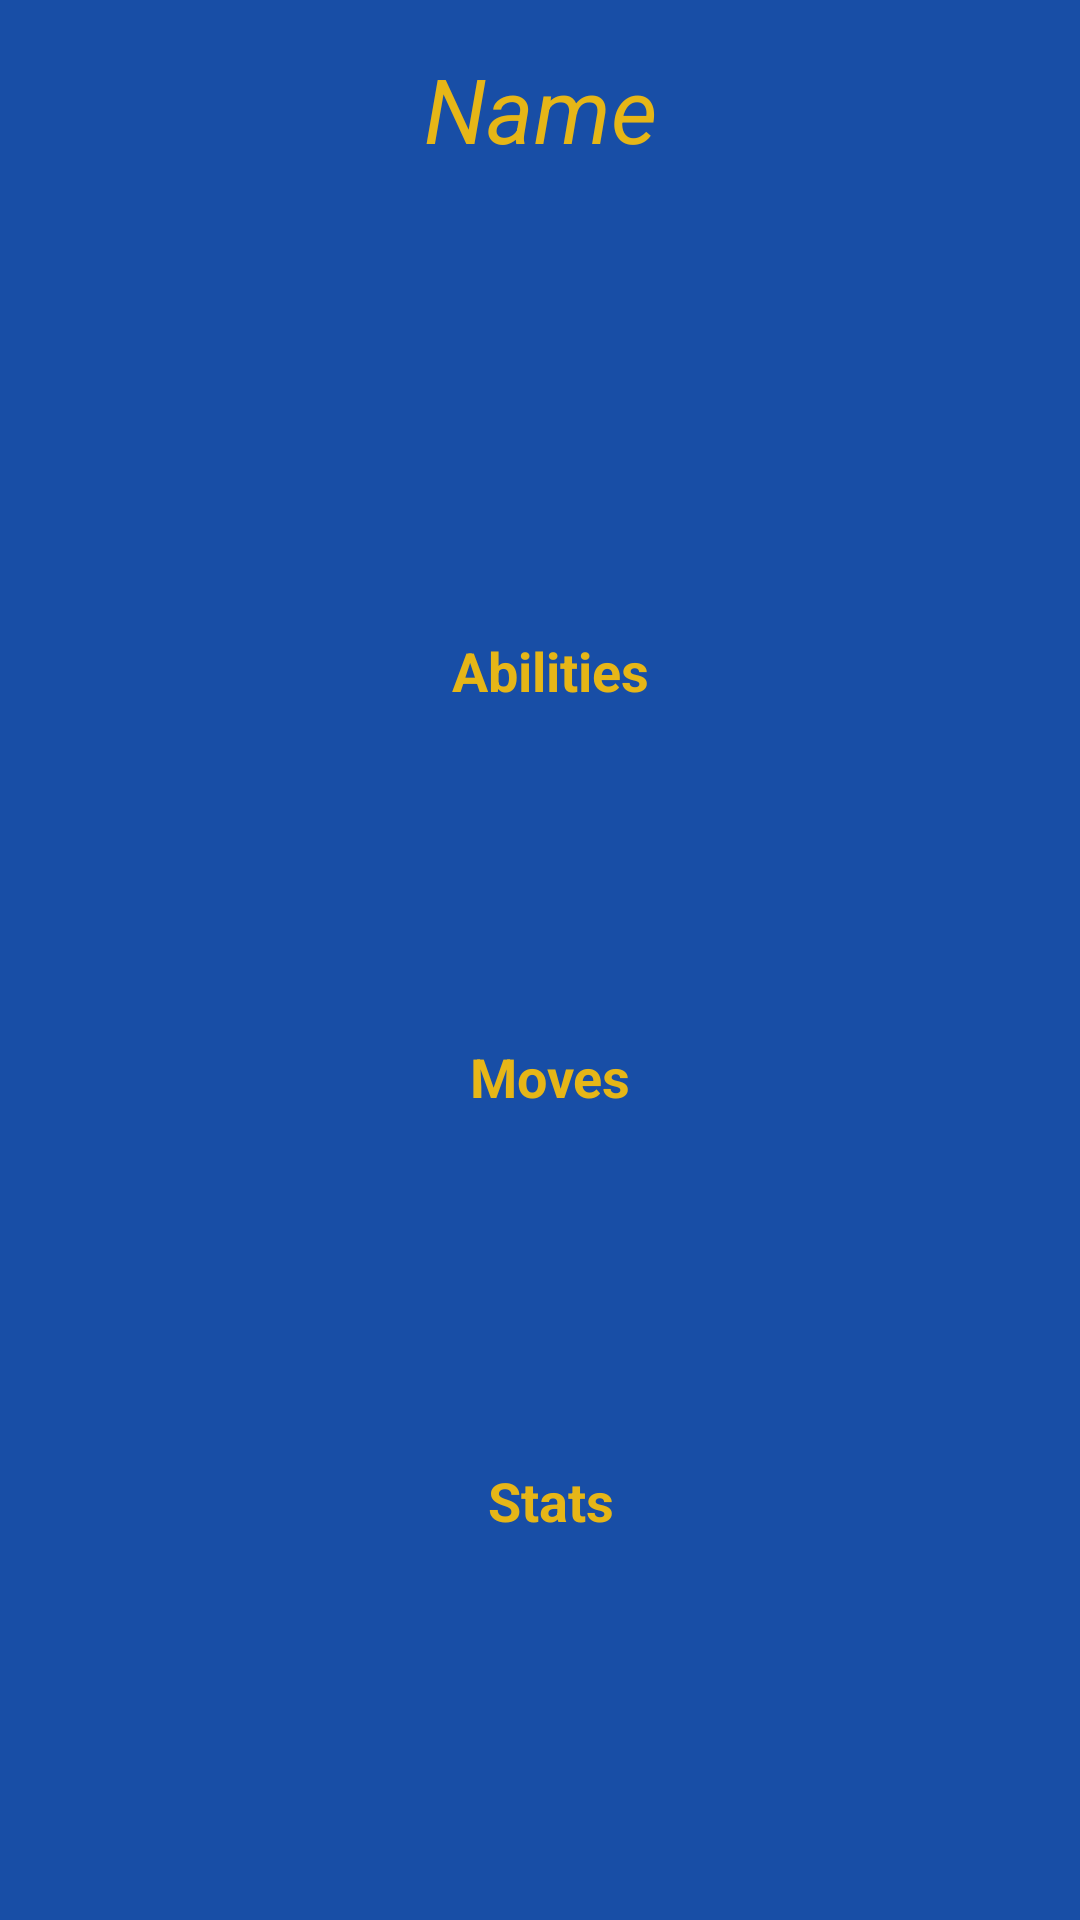

This screen was rendered from an Android layout file. Write that file and the resources it references.
<!-- AndroidManifest.xml: application theme Theme.DecagonAndroid007 -->
<!-- res/layout/activity_pokemon_information.xml -->
<?xml version="1.0" encoding="utf-8"?>
<androidx.constraintlayout.widget.ConstraintLayout xmlns:android="http://schemas.android.com/apk/res/android"
    xmlns:app="http://schemas.android.com/apk/res-auto"
    xmlns:tools="http://schemas.android.com/tools"
    android:layout_width="match_parent"
    android:layout_height="match_parent"
    android:background="@color/navy"
    tools:context=".SecondImplementation.PokemonInformationActivity">

    <TextView
        android:id="@+id/pokemon_details_name_textView"
        android:layout_width="wrap_content"
        android:layout_height="wrap_content"
        android:layout_marginTop="16dp"
        android:text="@string/name"
        android:textColor="@color/banana"
        android:textSize="30sp"
        android:textStyle="italic"
        app:layout_constraintEnd_toEndOf="parent"
        app:layout_constraintStart_toStartOf="parent"
        app:layout_constraintTop_toTopOf="parent" />

    <ImageView
        android:id="@+id/PokemonDetailsImage"
        android:layout_width="185dp"
        android:layout_height="126dp"
        android:layout_marginTop="14dp"
        app:layout_constraintEnd_toEndOf="parent"
        app:layout_constraintHorizontal_bias="0.497"
        app:layout_constraintStart_toStartOf="parent"
        app:layout_constraintTop_toBottomOf="@+id/pokemon_details_name_textView" />

    <TextView
        android:id="@+id/abilityTextView"
        android:layout_width="wrap_content"
        android:layout_height="wrap_content"
        android:layout_marginStart="7dp"
        android:layout_marginTop="15dp"
        android:text="@string/abilities2"
        android:textColor="@color/banana"
        android:textAlignment="gravity"
        android:textSize="18sp"
        android:textStyle="bold"
        app:layout_constraintEnd_toEndOf="parent"
        app:layout_constraintHorizontal_bias="0.5"
        app:layout_constraintStart_toStartOf="parent"
        app:layout_constraintTop_toBottomOf="@+id/PokemonDetailsImage" />

    <androidx.recyclerview.widget.RecyclerView
        android:id="@+id/pokemon_abilities_recyclerview"
        android:layout_width="399dp"
        android:layout_height="81dp"
        android:layout_marginTop="15dp"
        android:orientation="horizontal"
        android:paddingTop="16dp"
        app:layoutManager="androidx.recyclerview.widget.LinearLayoutManager"
        app:layout_constraintEnd_toEndOf="parent"
        app:layout_constraintHorizontal_bias="0.473"
        app:layout_constraintStart_toStartOf="parent"
        app:layout_constraintTop_toBottomOf="@+id/abilityTextView" />

    <TextView
        android:id="@+id/moves_textview"
        android:layout_width="wrap_content"
        android:layout_height="wrap_content"
        android:layout_marginStart="7dp"
        android:layout_marginTop="15dp"
        android:text="@string/moves"
        android:textColor="@color/banana"
        android:textSize="18sp"
        android:textStyle="bold"
        app:layout_constraintEnd_toEndOf="parent"
        app:layout_constraintHorizontal_bias="0.5"
        app:layout_constraintStart_toStartOf="parent"
        app:layout_constraintTop_toBottomOf="@+id/pokemon_abilities_recyclerview" />

    <androidx.recyclerview.widget.RecyclerView
        android:id="@+id/moves_recyclerview"
        android:layout_width="411dp"
        android:layout_height="87dp"
        android:layout_marginTop="15dp"
        android:orientation="horizontal"
        android:paddingTop="16dp"
        app:layoutManager="androidx.recyclerview.widget.LinearLayoutManager"
        app:layout_constraintEnd_toEndOf="parent"
        app:layout_constraintStart_toStartOf="parent"
        app:layout_constraintTop_toBottomOf="@+id/moves_textview" />

    <TextView
        android:id="@+id/stats_textview"
        android:layout_width="wrap_content"
        android:layout_height="wrap_content"
        android:layout_marginStart="7dp"
        android:layout_marginTop="15dp"
        android:text="@string/stats"
        android:textColor="@color/banana"
        android:textSize="18sp"
        android:textStyle="bold"
        app:layout_constraintEnd_toEndOf="parent"
        app:layout_constraintHorizontal_bias="0.5"
        app:layout_constraintStart_toStartOf="parent"
        app:layout_constraintTop_toBottomOf="@+id/moves_recyclerview" />

    <androidx.recyclerview.widget.RecyclerView
        android:id="@+id/stats_recyclerview"
        android:layout_width="400dp"
        android:layout_height="84dp"
        android:layout_marginTop="15dp"
        android:orientation="horizontal"
        android:paddingTop="16dp"
        android:paddingRight="20dp"
        app:layoutManager="androidx.recyclerview.widget.LinearLayoutManager"
        app:layout_constraintEnd_toEndOf="parent"
        app:layout_constraintStart_toStartOf="parent"
        app:layout_constraintTop_toBottomOf="@+id/stats_textview" />

</androidx.constraintlayout.widget.ConstraintLayout>
<!-- resources referenced by this layout -->
<resources>
  <color name="banana">#E6B617</color>
  <color name="navy">#184EA6</color>
  <string name="abilities2">Abilities</string>
  <string name="moves">Moves</string>
  <string name="name">Name</string>
  <string name="stats">Stats</string>
  <style name="Theme.DecagonAndroid007" parent="Theme.MaterialComponents.DayNight.DarkActionBar">
          
          <item name="colorPrimary">#FF212B61</item>
          <item name="colorPrimaryVariant">@color/purple_700</item>
          <item name="colorOnPrimary">@color/white</item>
          
          <item name="colorSecondary">@color/teal_200</item>
          <item name="colorSecondaryVariant">@color/teal_700</item>
          <item name="colorOnSecondary">@color/black</item>
          
          <item name="android:statusBarColor" tools:targetApi="l">#FF212B61</item>
          
      </style>
  <color name="purple_700">#FF3700B3</color>
  <color name="white">#FFFFFFFF</color>
  <color name="teal_200">#FF03DAC5</color>
  <color name="teal_700">#FF018786</color>
  <color name="black">#FF000000</color>
</resources>
